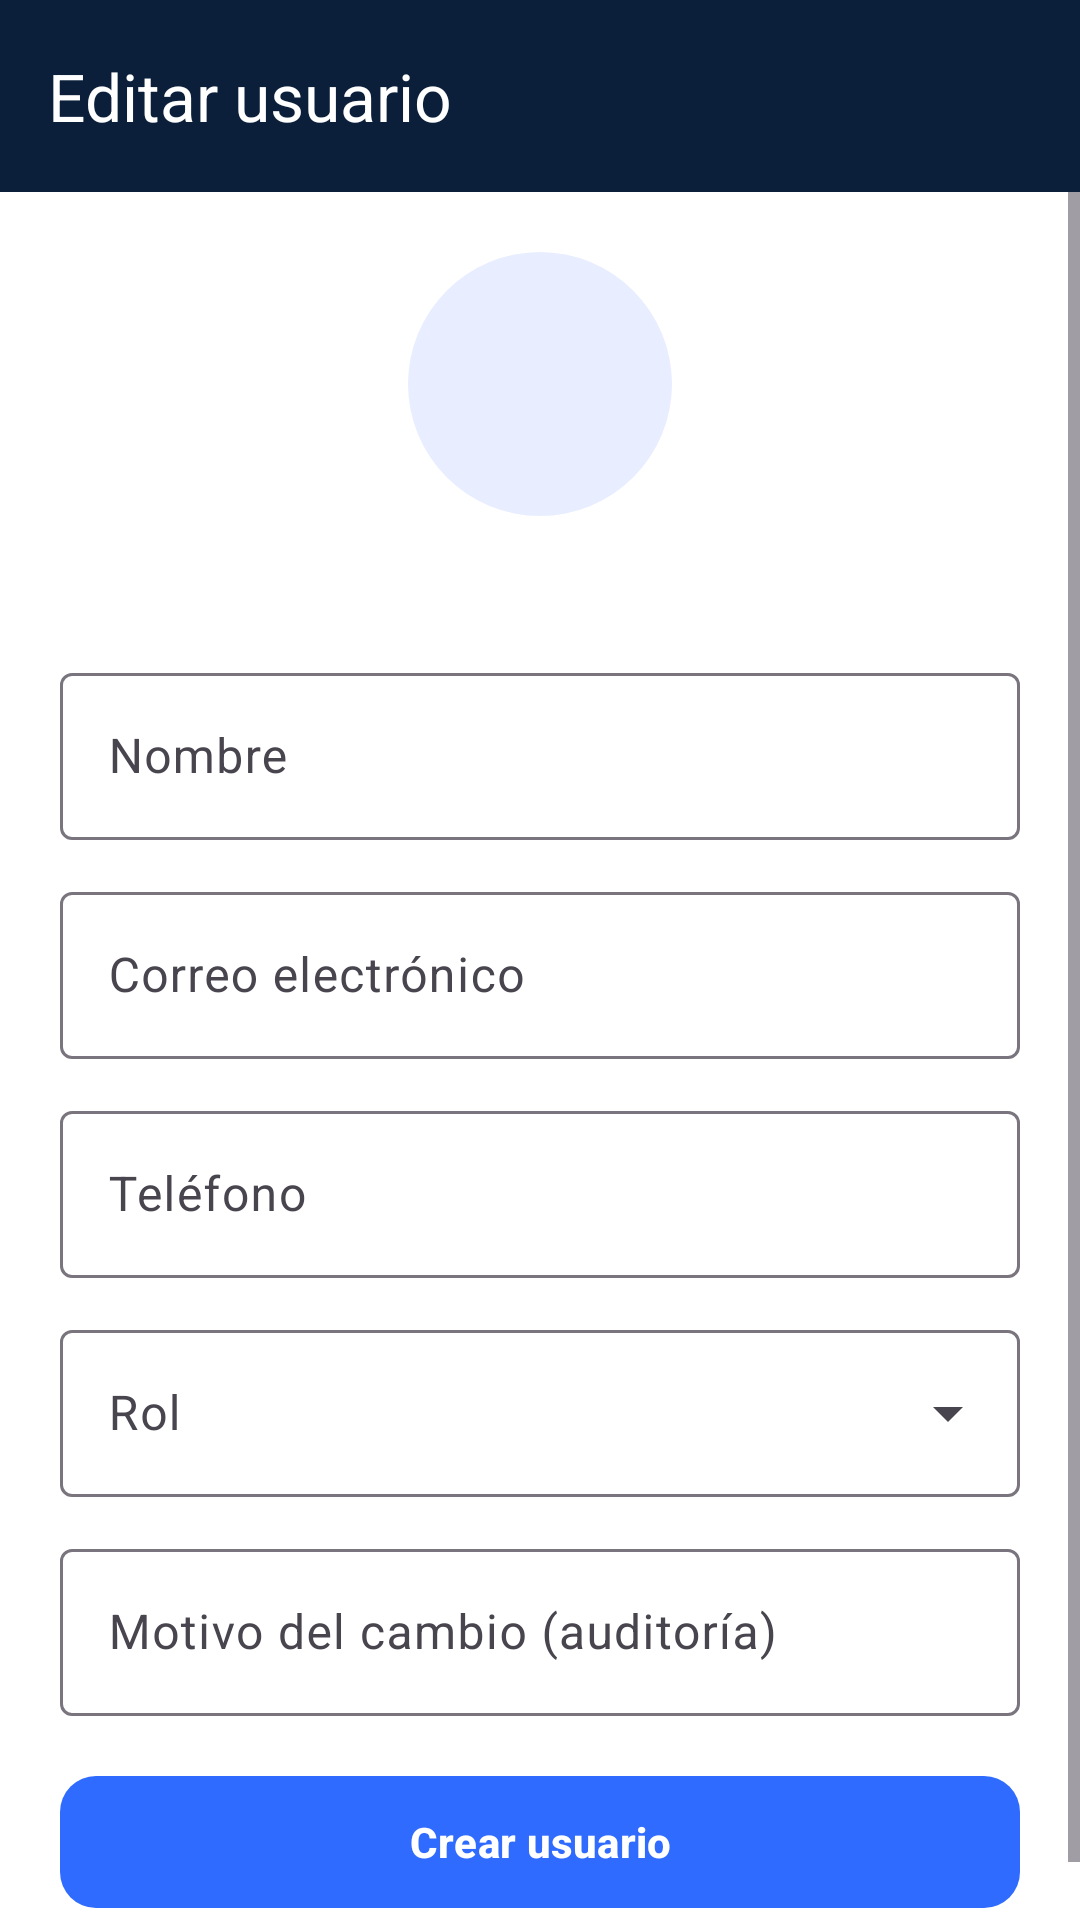

Android layout source for this screen:
<!-- AndroidManifest.xml: application theme Theme.SpecHub -->
<!-- res/layout/activity_usuario_form.xml -->
<?xml version="1.0" encoding="utf-8"?>
<LinearLayout xmlns:android="http://schemas.android.com/apk/res/android" xmlns:app="http://schemas.android.com/apk/res-auto"
    android:layout_width="match_parent" android:layout_height="match_parent" android:orientation="vertical" android:background="@color/white">
    <com.google.android.material.appbar.MaterialToolbar
        android:id="@+id/toolbar" android:layout_width="match_parent" android:layout_height="?attr/actionBarSize"
        android:background="@color/azul_noche" app:title="@string/t_editar_usuario" app:titleTextColor="@color/white"
        app:navigationIcon="@drawable/ic_atras" app:navigationIconTint="@color/white" />
    <ScrollView android:layout_width="match_parent" android:layout_height="0dp" android:layout_weight="1">
        <LinearLayout android:layout_width="match_parent" android:layout_height="wrap_content" android:orientation="vertical" android:padding="20dp">
            <com.google.android.material.imageview.ShapeableImageView
                android:id="@+id/ivAvatar" android:layout_width="88dp" android:layout_height="88dp" android:layout_gravity="center_horizontal"
                android:background="@color/azul_claro" android:contentDescription="@string/t_foto_del_usuario" app:shapeAppearanceOverlay="@style/CirculoImagen" />
            <TextView android:id="@+id/tvNombreCab" style="@style/TxtTitulo" android:layout_width="match_parent" android:layout_height="wrap_content" android:layout_marginTop="8dp" android:gravity="center" />
        <com.google.android.material.textfield.TextInputLayout
            android:id="@+id/tilNombre" style="@style/CampoTexto"
            android:layout_width="match_parent" android:layout_height="wrap_content"
            android:hint="@string/t_nombre" >
            <com.google.android.material.textfield.TextInputEditText
                android:id="@+id/etNombre" android:layout_width="match_parent" android:layout_height="wrap_content"
                android:inputType="textPersonName|textCapWords"  />
        </com.google.android.material.textfield.TextInputLayout>
        <com.google.android.material.textfield.TextInputLayout
            android:id="@+id/tilCorreo" style="@style/CampoTexto"
            android:layout_width="match_parent" android:layout_height="wrap_content"
            android:hint="@string/t_correo_electronico" >
            <com.google.android.material.textfield.TextInputEditText
                android:id="@+id/etCorreo" android:layout_width="match_parent" android:layout_height="wrap_content"
                android:inputType="textEmailAddress"  />
        </com.google.android.material.textfield.TextInputLayout>
        <com.google.android.material.textfield.TextInputLayout
            android:id="@+id/tilTelefono" style="@style/CampoTexto"
            android:layout_width="match_parent" android:layout_height="wrap_content"
            android:hint="@string/t_telefono" >
            <com.google.android.material.textfield.TextInputEditText
                android:id="@+id/etTelefono" android:layout_width="match_parent" android:layout_height="wrap_content"
                android:inputType="phone"  />
        </com.google.android.material.textfield.TextInputLayout>
        <com.google.android.material.textfield.TextInputLayout
            android:id="@+id/tilRol" style="@style/CampoLista"
            android:layout_width="match_parent" android:layout_height="wrap_content" android:hint="@string/t_rol">
            <com.google.android.material.textfield.MaterialAutoCompleteTextView
                android:id="@+id/acRol" android:layout_width="match_parent" android:layout_height="wrap_content"
                android:inputType="none" />
        </com.google.android.material.textfield.TextInputLayout>
        <com.google.android.material.textfield.TextInputLayout
            android:id="@+id/tilMotivo" style="@style/CampoTexto"
            android:layout_width="match_parent" android:layout_height="wrap_content"
            android:hint="@string/t_motivo_del_cambio_auditoria" >
            <com.google.android.material.textfield.TextInputEditText
                android:id="@+id/etMotivo" android:layout_width="match_parent" android:layout_height="wrap_content"
                android:inputType="text|textCapSentences"  />
        </com.google.android.material.textfield.TextInputLayout>
            <com.google.android.material.button.MaterialButton android:id="@+id/btnGuardar" style="@style/BtnPrimario" android:layout_width="match_parent" android:layout_height="wrap_content" android:layout_marginTop="16dp" android:text="@string/t_crear_usuario" />
            <com.google.android.material.button.MaterialButton android:id="@+id/btnSuspender" style="@style/BtnPeligro" android:layout_width="match_parent" android:layout_height="wrap_content" android:layout_marginTop="8dp" android:text="@string/t_suspender" android:visibility="gone" />
            <com.google.android.material.button.MaterialButton android:id="@+id/btnEliminar" style="@style/Widget.Material3.Button.TextButton" android:layout_width="match_parent" android:layout_height="wrap_content" android:text="@string/t_eliminar_cuenta_borrado_logico" android:textColor="@color/rojo" android:visibility="gone" />
        </LinearLayout>
    </ScrollView>
</LinearLayout>
<!-- resources referenced by this layout -->
<resources>
  <color name="azul_claro">#E8EEFF</color>
  <color name="azul_noche">#0B1F3A</color>
  <color name="rojo">#E5484D</color>
  <color name="white">#FFFFFF</color>
  <string name="t_correo_electronico">Correo electrónico</string>
  <string name="t_crear_usuario">Crear usuario</string>
  <string name="t_editar_usuario">Editar usuario</string>
  <string name="t_eliminar_cuenta_borrado_logico">Eliminar cuenta (borrado lógico)</string>
  <string name="t_foto_del_usuario">Foto del usuario</string>
  <string name="t_motivo_del_cambio_auditoria">Motivo del cambio (auditoría)</string>
  <string name="t_nombre">Nombre</string>
  <string name="t_rol">Rol</string>
  <string name="t_suspender">Suspender</string>
  <string name="t_telefono">Teléfono</string>
  <style name="BtnPeligro" parent="Widget.Material3.Button.OutlinedButton">
          <item name="android:minHeight">52dp</item>
          <item name="cornerRadius">12dp</item>
          <item name="android:textColor">@color/rojo</item>
          <item name="strokeColor">@color/rojo</item>
          <item name="rippleColor">@color/rojo_claro</item>
      </style>
  <style name="BtnPrimario" parent="Widget.Material3.Button">
          <item name="android:minHeight">52dp</item>
          <item name="cornerRadius">12dp</item>
          <item name="android:textStyle">bold</item>
      </style>
  <style name="CampoLista" parent="Widget.Material3.TextInputLayout.OutlinedBox.ExposedDropdownMenu">
          <item name="android:layout_marginTop">12dp</item>
      </style>
  <style name="CampoTexto" parent="Widget.Material3.TextInputLayout.OutlinedBox">
          <item name="android:layout_marginTop">12dp</item>
      </style>
  <style name="CirculoImagen">
          <item name="cornerFamily">rounded</item>
          <item name="cornerSize">50%</item>
      </style>
  <style name="TxtTitulo">
          <item name="android:textSize">20sp</item>
          <item name="android:textStyle">bold</item>
          <item name="android:textColor">@color/texto_principal</item>
      </style>
  <style name="Theme.SpecHub" parent="Theme.Material3.Light.NoActionBar">
          <item name="colorPrimary">@color/azul_spechub</item>
          <item name="colorOnPrimary">@color/white</item>
          <item name="colorSecondary">@color/cian_oscuro</item>
          <item name="colorOnSecondary">@color/white</item>
          <item name="colorError">@color/rojo</item>
          <item name="android:windowBackground">@color/fondo</item>
          <item name="android:statusBarColor">@color/azul_noche</item>
          <item name="android:windowLightStatusBar">false</item>
          <item name="android:navigationBarColor">@color/white</item>
          <item name="android:textColorPrimary">@color/texto_principal</item>
      </style>
  <color name="rojo_claro">#FDE3E4</color>
  <color name="texto_principal">#0F1B2D</color>
  <color name="azul_spechub">#2F6BFF</color>
  <color name="cian_oscuro">#0E7C93</color>
  <color name="fondo">#F4F6FB</color>
</resources>
